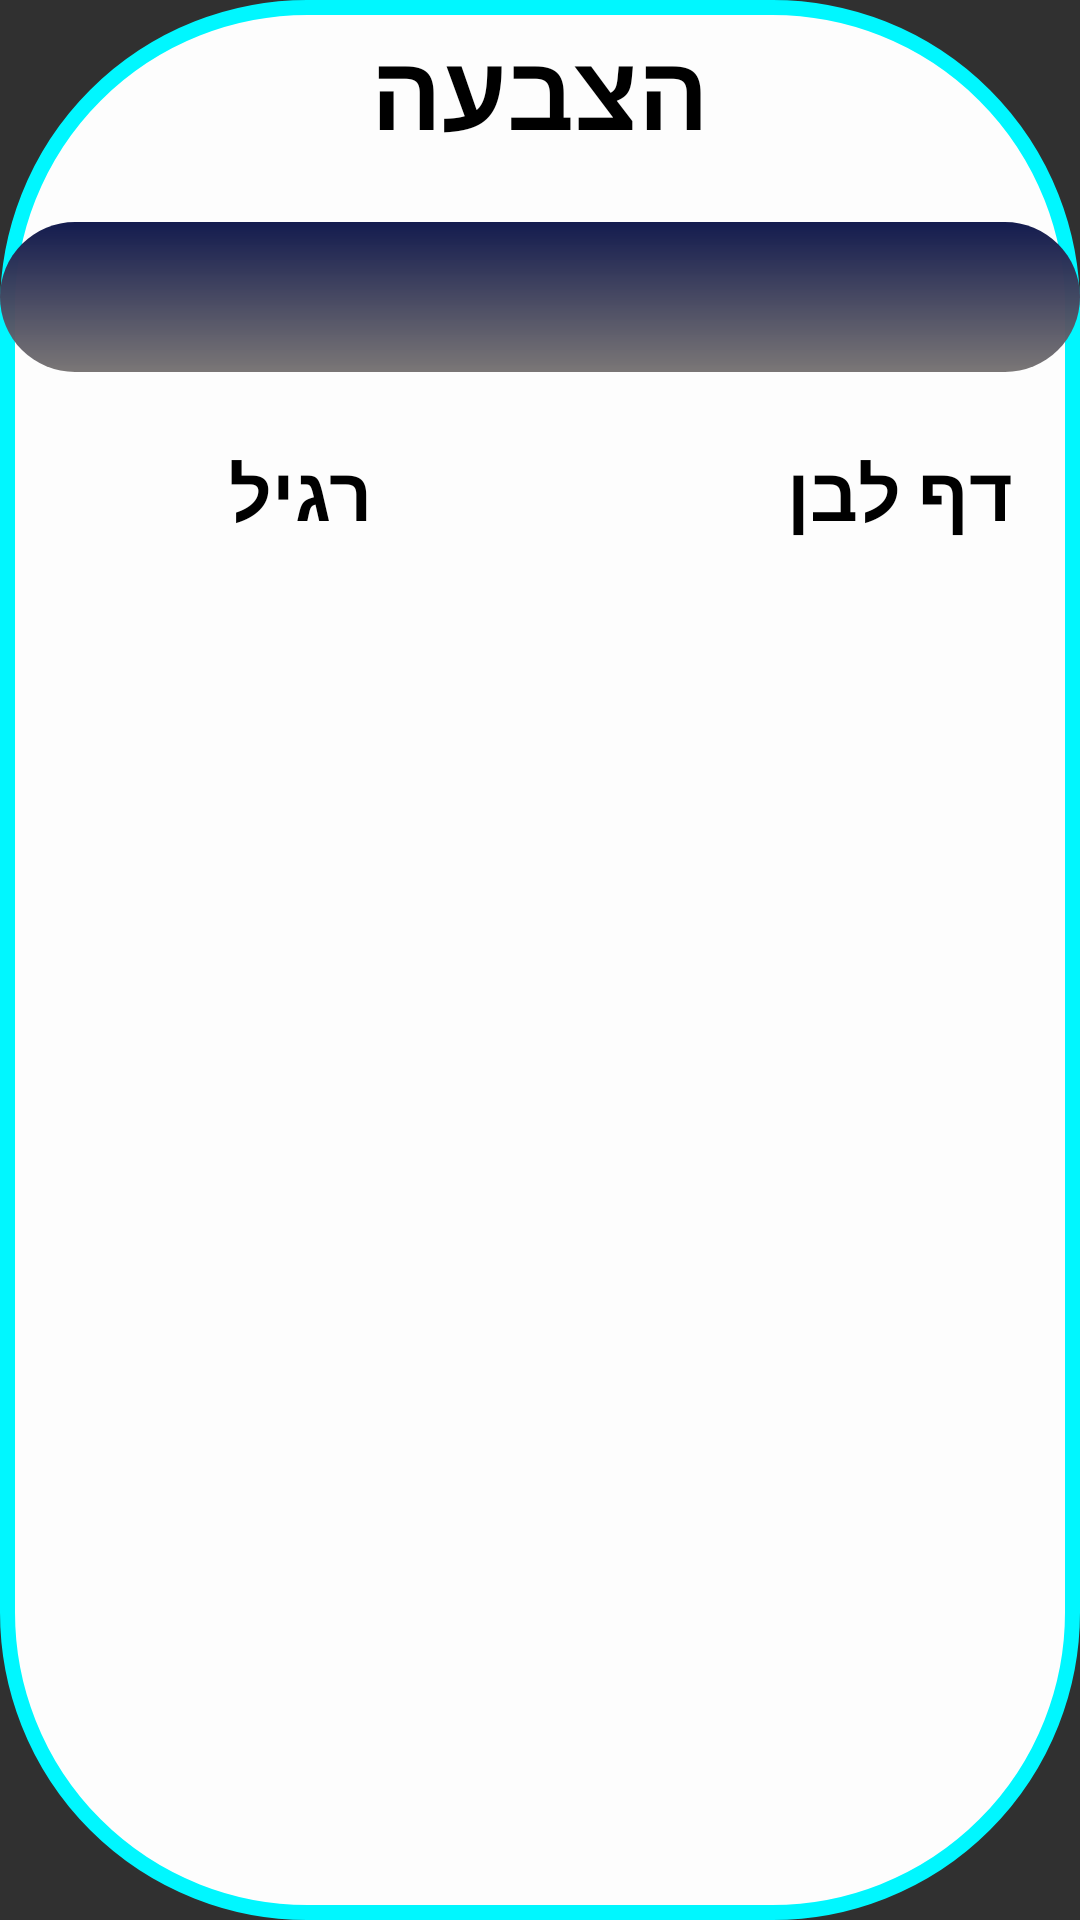

This screen was rendered from an Android layout file. Write that file and the resources it references.
<!-- AndroidManifest.xml: application theme Theme.DigitalELections -->
<!-- res/layout/countrydialog.xml -->
<?xml version="1.0" encoding="utf-8"?>
<RelativeLayout xmlns:android="http://schemas.android.com/apk/res/android"
    android:layout_width="match_parent"
    android:background="@drawable/cornercountry"
    android:layout_height="match_parent">
    <TextView
        android:id="@+id/tvCountry"
        android:layout_width="match_parent"
        android:layout_height="60dp"
        android:text="הצבעה"
        android:textSize="35dp"
        android:textColor="@color/black"
        android:textStyle="bold"
        android:gravity="center"
        android:layout_centerHorizontal="true"/>

    <Spinner
        android:id="@+id/SCountry"
        android:layout_width="match_parent"
        android:layout_height="50dp"
        android:layout_below="@id/tvCountry"
        android:layout_centerVertical="true"
        android:layout_marginTop="14dp"
        android:fontFamily="sans-serif-thin"
        android:gravity="center"
        android:background="@drawable/profilecorners"
        android:textSize="20dp"
        android:textStyle="bold" />

    <LinearLayout
        android:layout_below="@id/SCountry"
        android:layout_width="match_parent"
        android:layout_height="wrap_content">
        <Button
            android:id="@+id/VoteNormal"
            android:layout_centerHorizontal="true"
            android:layout_width="200dp"
            android:layout_height="80dp"
            android:background="#00232323"
            android:text="רגיל"
            android:textSize="25dp"
            android:textColor="@color/black"
            android:textStyle="bold"
            android:gravity="center"
            />
        <Button
            android:id="@+id/VoteWhiteCard"
            android:layout_centerHorizontal="true"
            android:layout_width="200dp"
            android:layout_height="80dp"
            android:background="#00232323"
            android:text="דף לבן"
            android:textSize="25dp"
            android:textColor="@color/black"
            android:textStyle="bold"
            android:gravity="center"
            />
    </LinearLayout>
</RelativeLayout>
<!-- resources referenced by this layout -->
<resources>
  <!-- drawable cornercountry (drawable) -->
  <?xml version="1.0" encoding="utf-8"?>
  <shape xmlns:android="http://schemas.android.com/apk/res/android">
      <solid
          android:color="#FDFDFD"
  
          />
      <stroke android:color="#00F7FF" android:width="5dp"/>
      <corners
          android:radius="100dp"
          />
  </shape>
  <!-- drawable profilecorners (drawable) -->
  <?xml version="1.0" encoding="utf-8"?>
  <shape xmlns:android="http://schemas.android.com/apk/res/android" android:shape="rectangle">
      <corners android:radius="30dp" />
  
      <gradient android:endColor="#131B4E" android:startColor="#F5757171"  android:angle="90"
          />
  </shape>
  <style name="Theme.DigitalELections" parent="Base.Theme.DigitalELections" />
  <style name="Base.Theme.DigitalELections" parent="Theme.AppCompat.NoActionBar">
          
          
      </style>
  <!-- not gathered from this repository: default colours our renderer supplied (Android Studio template values) -->
  <color name="black">#FF000000</color>
</resources>
